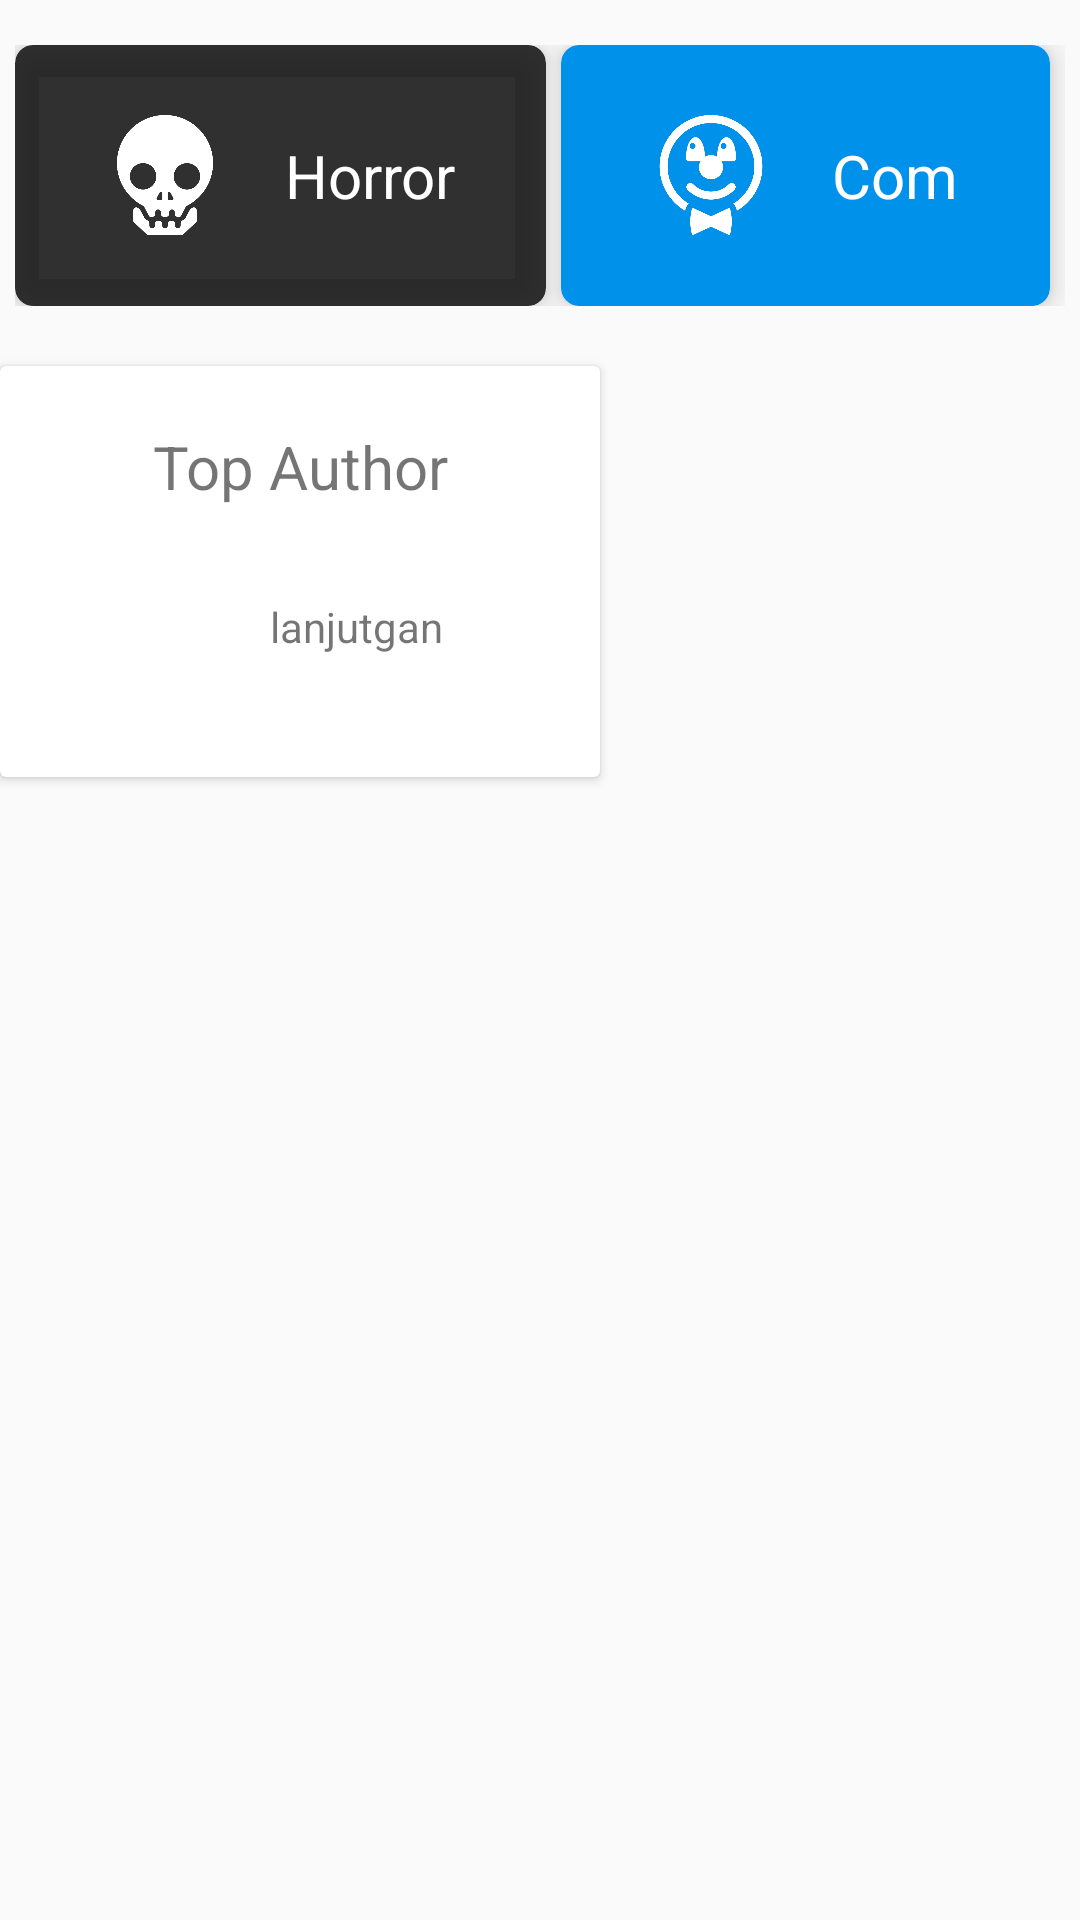

The Android layout XML behind this screen, and the referenced resources:
<!-- AndroidManifest.xml: application theme AppTheme -->
<!-- res/layout/activity_main_menu.xml -->
<?xml version="1.0" encoding="utf-8"?>
<androidx.constraintlayout.widget.ConstraintLayout xmlns:android="http://schemas.android.com/apk/res/android"
    xmlns:app="http://schemas.android.com/apk/res-auto"
    xmlns:tools="http://schemas.android.com/tools"
    xmlns:card_view="http://schemas.android.com/apk/res-auto"
    android:layout_width="match_parent"
    android:layout_height="match_parent"
    tools:context=".main_menu">


    <GridLayout
        android:layout_width="match_parent"
        android:layout_height="match_parent"
        android:orientation="vertical"
        tools:layout_editor_absoluteX="-103dp"
        tools:layout_editor_absoluteY="16dp">

        <ScrollView
            android:layout_width="match_parent"
            android:layout_height="wrap_content"
            android:orientation="horizontal"
            android:paddingTop="10dp"
            android:paddingBottom="15dp"
            android:scrollbars="horizontal"
            tools:layout_editor_absoluteX="-189dp"
            tools:layout_editor_absoluteY="16dp">


            <LinearLayout
                android:layout_width="match_parent"
                android:layout_height="wrap_content"
                android:padding="5dp">


                <androidx.cardview.widget.CardView
                    android:id="@+id/card_view1"
                    android:layout_width="wrap_content"
                    android:layout_height="wrap_content"
                    android:layout_gravity="center"
                    android:layout_marginRight="5dp"

                    app:cardBackgroundColor="@color/black"
                    app:cardCornerRadius="6dp"
                    app:cardElevation="6dp"
                    app:contentPadding="10dp">

                    <LinearLayout
                        android:layout_width="wrap_content"
                        android:layout_height="wrap_content"
                        android:orientation="horizontal">

                        <ImageView
                            android:id="@+id/horor_img"
                            android:layout_width="60dp"
                            android:layout_height="40dp"
                            android:layout_gravity="center_vertical"
                            android:layout_toLeftOf="@id/horror"
                            android:paddingLeft="20dp"
                            android:src="@mipmap/skull" />

                        <TextView
                            android:id="@+id/horror"
                            android:layout_width="match_parent"
                            android:layout_height="wrap_content"
                            android:padding="20dp"
                            android:text="Horror"
                            android:textAlignment="center"
                            android:textColor="@color/white"
                            android:textSize="20dp" />


                    </LinearLayout>

                </androidx.cardview.widget.CardView>


                <androidx.cardview.widget.CardView
                    android:id="@+id/card_view2"
                    android:layout_width="wrap_content"
                    android:layout_height="match_parent"
                    android:layout_gravity="center"
                    android:layout_marginRight="5dp"
                    app:cardBackgroundColor="@color/blue"
                    app:cardCornerRadius="6dp"
                    app:cardElevation="6dp"
                    app:contentPadding="10dp">

                    <LinearLayout
                        android:layout_width="wrap_content"
                        android:layout_height="wrap_content"
                        android:orientation="horizontal">

                        <ImageView
                            android:id="@+id/comedy_img"
                            android:layout_width="60dp"
                            android:layout_height="40dp"
                            android:layout_gravity="center_vertical"
                            android:layout_toLeftOf="@id/horror"
                            android:paddingLeft="20dp"
                            android:src="@mipmap/comedy" />

                        <TextView
                            android:id="@+id/comedy"
                            android:layout_width="match_parent"
                            android:layout_height="wrap_content"
                            android:padding="20dp"
                            android:text="Comedy"
                            android:textAlignment="center"
                            android:textColor="@color/white"
                            android:textSize="20dp" />

                    </LinearLayout>
                </androidx.cardview.widget.CardView>


                <androidx.cardview.widget.CardView
                    android:id="@+id/card_view3"
                    android:layout_width="wrap_content"
                    android:layout_height="match_parent"
                    android:layout_gravity="center"
                    android:layout_marginRight="5dp"
                    app:cardBackgroundColor="@color/pink"
                    app:cardCornerRadius="6dp"
                    app:cardElevation="6dp"
                    app:contentPadding="10dp">

                    <LinearLayout
                        android:layout_width="wrap_content"
                        android:layout_height="wrap_content">

                        <ImageView
                            android:id="@+id/romance_img"
                            android:layout_width="60dp"
                            android:layout_height="40dp"
                            android:layout_gravity="center_vertical"
                            android:paddingLeft="20dp"
                            android:src="@mipmap/romance" />

                        <TextView
                            android:id="@+id/romance"
                            android:layout_width="match_parent"
                            android:layout_height="wrap_content"
                            android:padding="20dp"
                            android:text="Romance"
                            android:textAlignment="center"
                            android:textColor="@color/white"
                            android:textSize="20dp" />

                    </LinearLayout>
                </androidx.cardview.widget.CardView>


            </LinearLayout>
        </ScrollView>

        <androidx.cardview.widget.CardView

            >


            <LinearLayout
                android:layout_width="200dp"
                android:layout_height="wrap_content"
                android:orientation="vertical"
                android:padding="10dp">


                <TextView
                    android:id="@+id/top"
                    android:layout_width="match_parent"
                    android:layout_height="wrap_content"
                    android:padding="10dp"
                    android:text="Top Author"
                    android:textAlignment="center"
                    android:textSize="20dp" />

                <LinearLayout
                    android:layout_width="180dp"
                    android:layout_height="wrap_content"
                    android:layout_marginBottom="10dp">

                    <ImageView
                        android:layout_width="50dp"
                        android:layout_height="50dp"
                        android:layout_gravity="center"
                        android:layout_margin="5dp"
                        android:src="@mipmap/ic_author" />

                    <TextView
                        android:layout_width="wrap_content"
                        android:layout_height="wrap_content"
                        android:layout_gravity="center"
                        android:layout_marginLeft="20dp"
                        android:text="@string/app_name" />


                </LinearLayout>


            </LinearLayout>


        </androidx.cardview.widget.CardView>
    </GridLayout>


</androidx.constraintlayout.widget.ConstraintLayout>
<!-- resources referenced by this layout -->
<resources>
  <color name="black">#DC111111</color>
  <color name="blue">#0091EA</color>
  <color name="pink">#FF81F6</color>
  <color name="white">#FFFFFF</color>
  <!-- mipmap comedy: png bitmap (mipmap-hdpi, 16571 bytes) -->
  <!-- mipmap romance: png bitmap (mipmap-hdpi, 22889 bytes) -->
  <!-- mipmap skull: png bitmap (mipmap-hdpi, 13860 bytes) -->
  <string name="app_name">lanjutgan</string>
  <style name="AppTheme" parent="Base.Theme.AppCompat.Light.DarkActionBar">
          
          <item name="colorPrimary">@color/colorPrimary</item>
          <item name="colorPrimaryDark">@color/colorPrimaryDark</item>
          <item name="colorAccent">@color/colorAccent</item>
  
  
  
  
      </style>
  <color name="colorPrimary">#008577</color>
  <color name="colorPrimaryDark">#00574B</color>
  <color name="colorAccent">#CF9E1FFF</color>
</resources>
